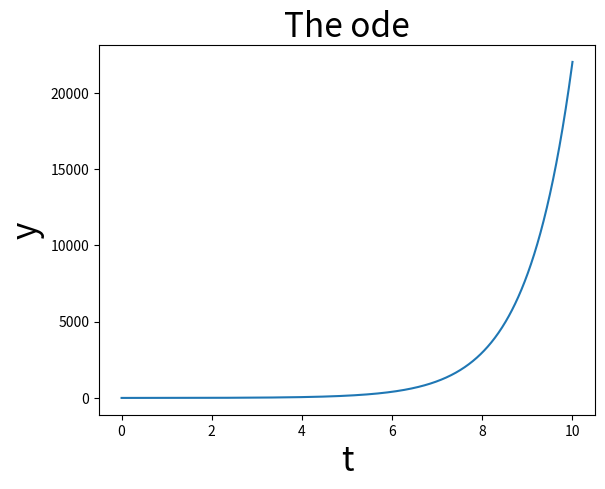

Write the Python code that produced this figure.
# -*- coding: utf-8 -*-
"""
Created on Sat Nov 26 19:07:22 2016

@author: user
"""
import scipy.integrate as si
import numpy as np
import matplotlib.pyplot as plt
 	
def ode(y, t):
    yprime = y
    return yprime
          
 	
 	#lrun    ODE solving example: .
 	
t = np.arange(0, 10.01, .01)  #x time points on which to solve
yzero = np.array([1.])
 	
y = si.odeint(ode, yzero, t)
print (y)
plt.plot(t, y)
plt.xlabel('t',fontsize=24)
plt.ylabel('y',fontsize=24)
plt.title('The ode',fontsize=24)
plt.show()